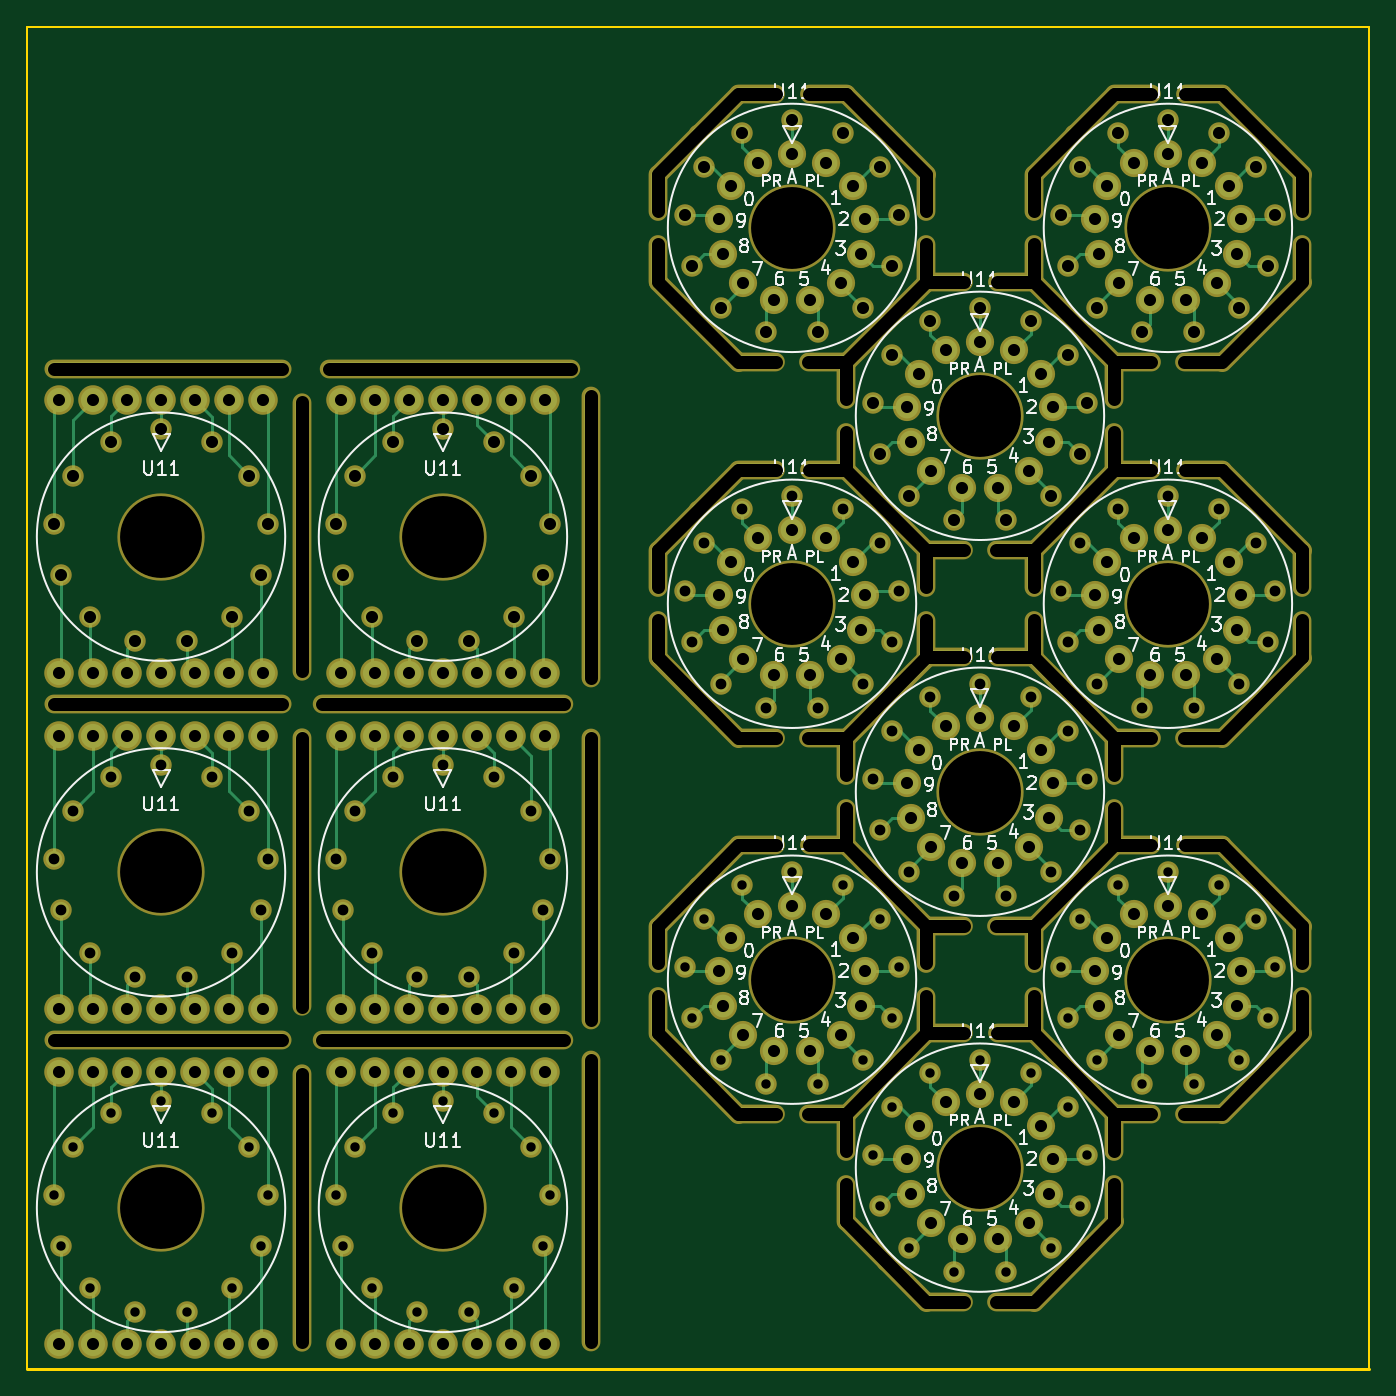
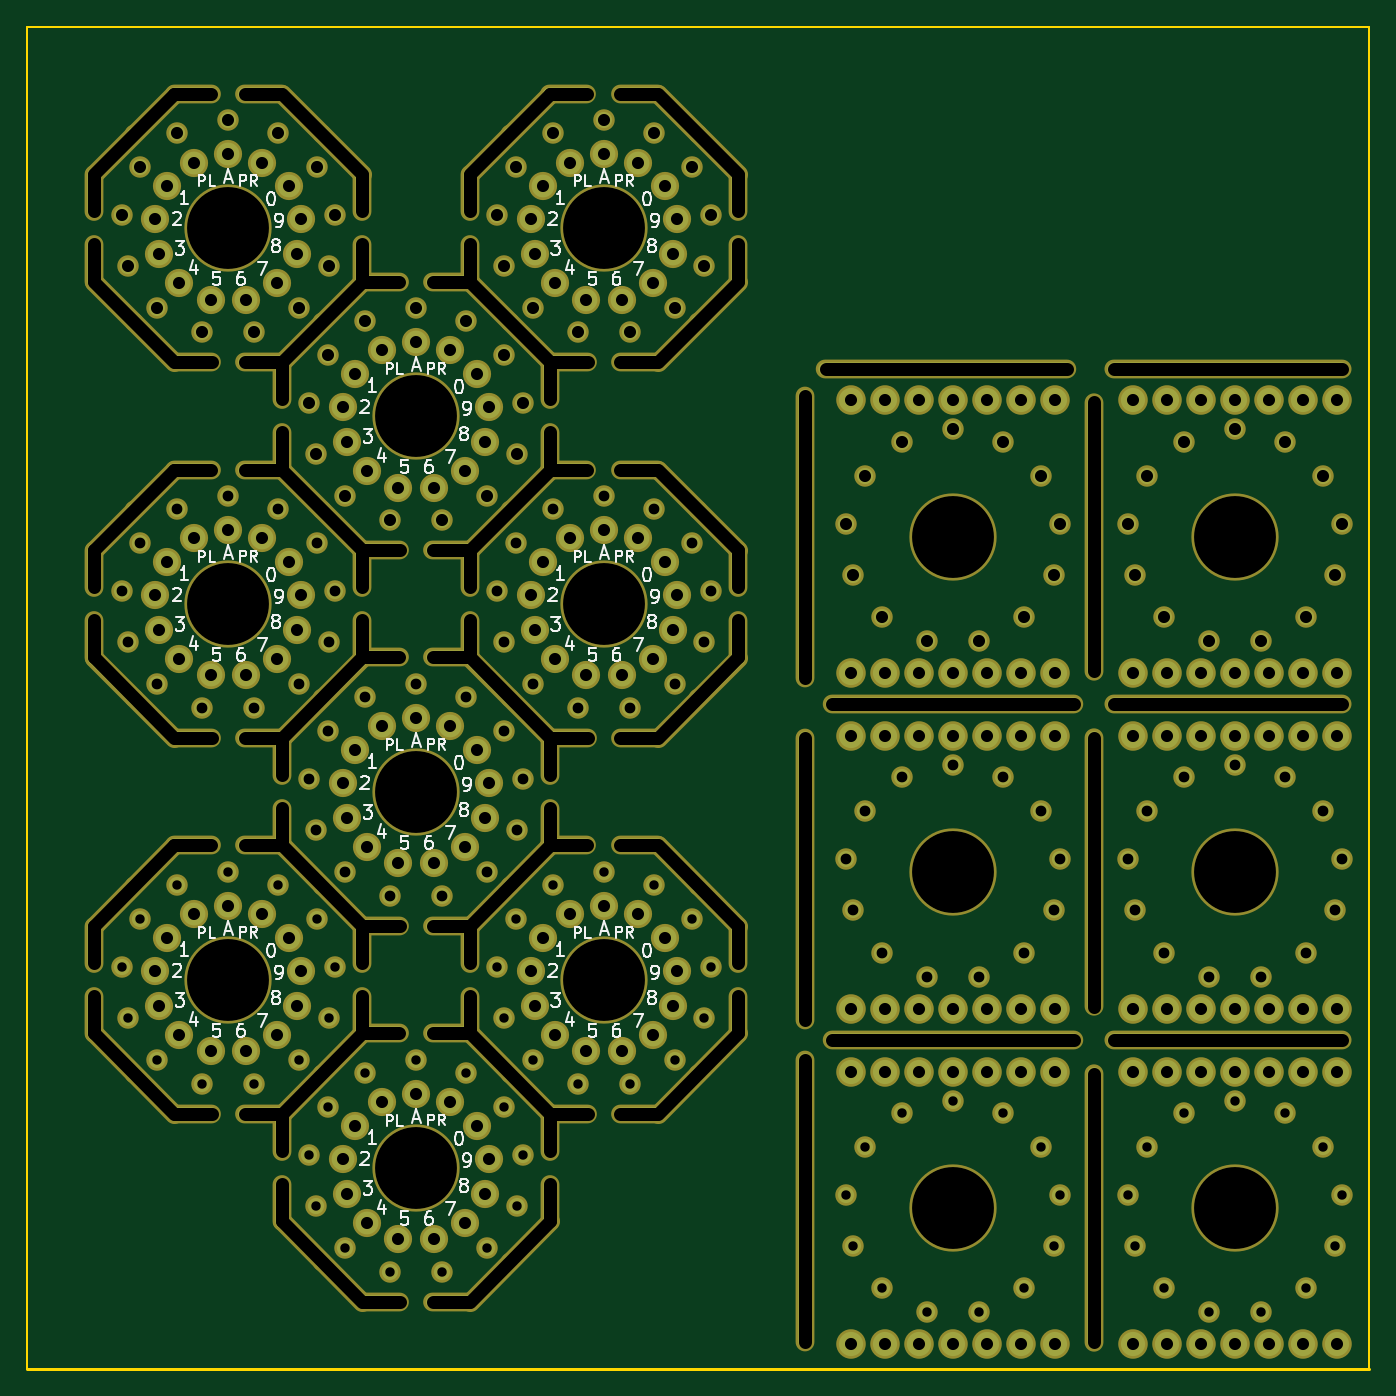
Circuit board: 9 layer files. Board 100.0 x 100.0 mm.
- bottom_copper: Test nixie bearing-B.Cu.gbr (16526 bytes)
- bottom_mask: Test nixie bearing-B.Mask.gbr (16520 bytes)
- bottom_silk: Test nixie bearing-B.SilkS.gbr (46731 bytes)
- outline: Test nixie bearing-Edge.Cuts.gbr (800 bytes)
- top_copper: Test nixie bearing-F.Cu.gbr (36056 bytes)
- top_mask: Test nixie bearing-F.Mask.gbr (16520 bytes)
- top_silk: Test nixie bearing-F.SilkS.gbr (59548 bytes)
- drill: Test nixie bearing-NPTH.drl (179 bytes)
- drill: Test nixie bearing-PTH.drl (10722 bytes)

=== bottom_copper: Test nixie bearing-B.Cu.gbr (16526 bytes, source omitted) ===
=== bottom_mask: Test nixie bearing-B.Mask.gbr (16520 bytes, source omitted) ===
=== bottom_silk: Test nixie bearing-B.SilkS.gbr (46731 bytes, source omitted) ===
=== outline: Test nixie bearing-Edge.Cuts.gbr ===
G04 #@! TF.GenerationSoftware,KiCad,Pcbnew,(2018-01-14 revision 63e55e918)-makepkg*
G04 #@! TF.CreationDate,2018-02-22T22:40:35+00:00*
G04 #@! TF.ProjectId,Test nixie bearing,54657374206E69786965206265617269,rev?*
G04 #@! TF.SameCoordinates,Original*
G04 #@! TF.FileFunction,Profile,NP*
%FSLAX46Y46*%
G04 Gerber Fmt 4.6, Leading zero omitted, Abs format (unit mm)*
G04 Created by KiCad (PCBNEW (2018-01-14 revision 63e55e918)-makepkg) date 02/22/18 22:40:35*
%MOMM*%
%LPD*%
G01*
G04 APERTURE LIST*
%ADD10C,0.150000*%
%ADD11C,0.200000*%
G04 APERTURE END LIST*
D10*
X42000000Y-43000000D02*
X142000000Y-43000000D01*
X42000000Y-143000000D02*
X42000000Y-43000000D01*
X142000000Y-143000000D02*
X142000000Y-43000000D01*
D11*
X42000000Y-143000000D02*
X142000000Y-143000000D01*
M02*

=== top_copper: Test nixie bearing-F.Cu.gbr (36056 bytes, source omitted) ===
=== top_mask: Test nixie bearing-F.Mask.gbr (16520 bytes, source omitted) ===
=== top_silk: Test nixie bearing-F.SilkS.gbr (59548 bytes, source omitted) ===
=== drill: Test nixie bearing-NPTH.drl ===
M48
;DRILL file {KiCad (2018-01-14 revision 63e55e918)-makepkg} date 02/22/18 22:41:36
;FORMAT={-:-/ absolute / metric / decimal}
FMAT,2
METRIC,TZ
%
G90
G05
M71
T0
M30

=== drill: Test nixie bearing-PTH.drl (10722 bytes, source withheld) ===
